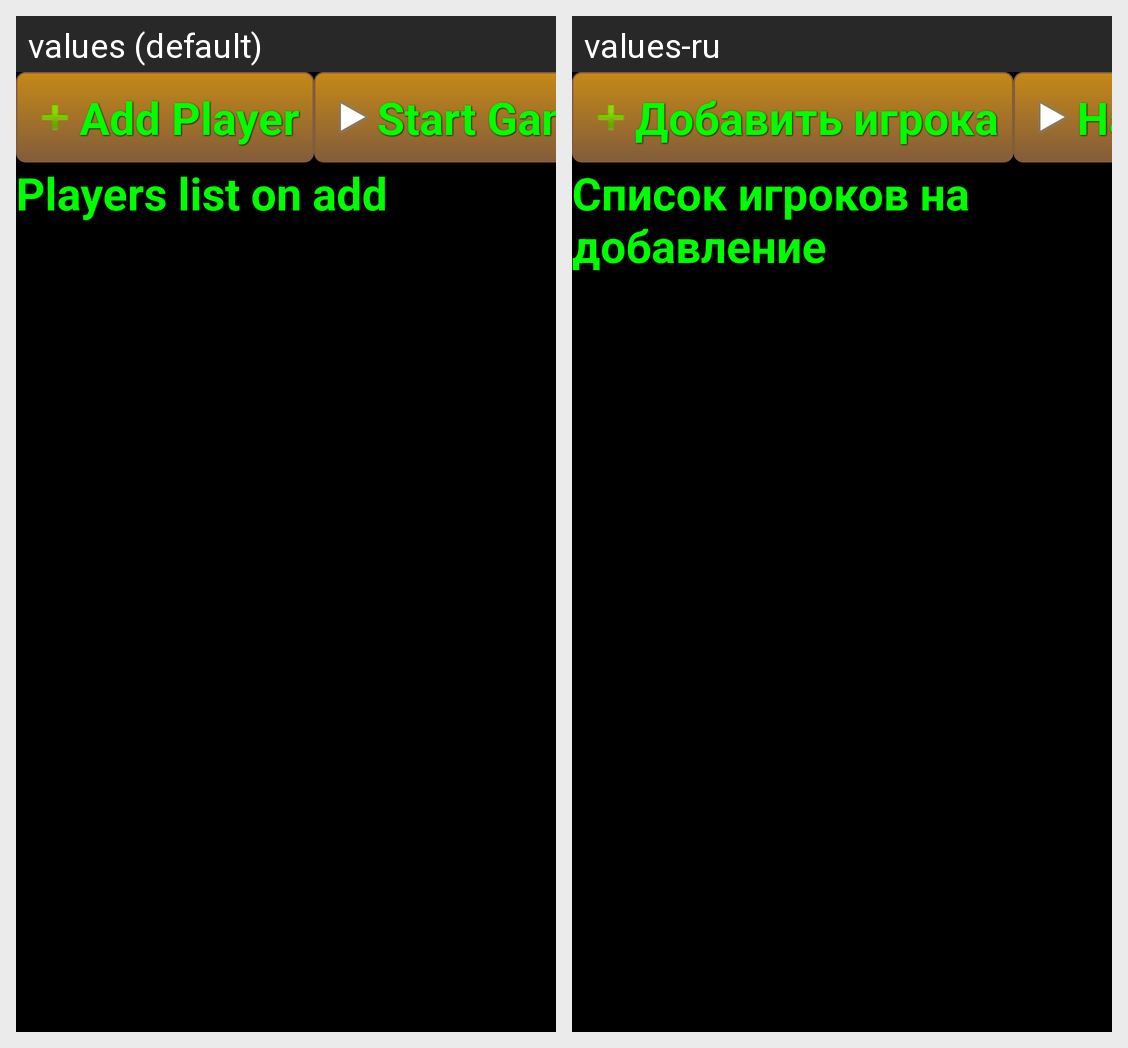

The Android screen above is rendered under two locales of the same app. Produce the string resources it draws, with the default and per-locale values.
Android screen res/layout/about.xml rendered under 2 locales, left to right: values (default), values-ru. Device: Nexus 5 (rendered at 1080×1920; each locale shown at half size, 540×960, under a caption strip naming it); theme DarkTheme.
Strings drawn on this screen, with the default value and each locale's value (text and hints the layout hard-codes, and strings that could not be matched under every locale, appear in the picture but are not listed):

EnterPlayers_addPPlayers
  values: Add Player
  values-ru: Добавить игрока

EnterPlayers_startGame
  values: Start Game
  values-ru: Начать

empty_list
  values: Players list on add
  values-ru: Список игроков на добавление
